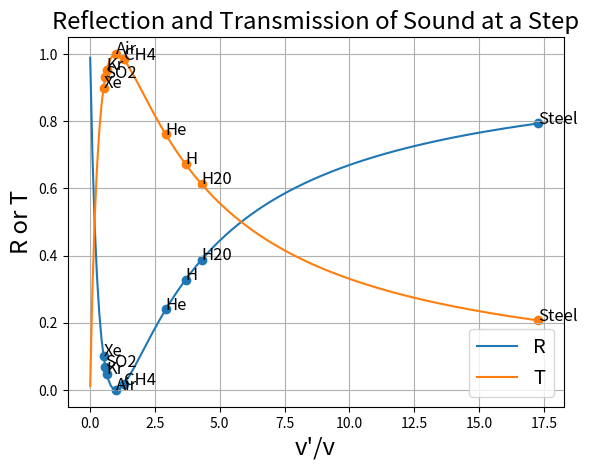

Recreate this plot in Python.
import numpy as np 
import matplotlib.pyplot as plt 

"""About this task:
When a sound wave transitions from one material to another some of the wave is reflected and some is transmitted.
This is a simple visual representation of the relative tranmission/reflection that occurs when sound transitions to various materials.
There's not a ton going on here, but the plot is visually appealing and conveys the information effectively.
"""

#functions to calculate reflection and transmission coefficients
def R(vs,vsp):
    return np.square((vsp-vs)/(vsp+vs))

def T(vs,vsp):
    return 1-R(vs,vsp)

#potentials of various gasses (and steel)
othervs=np.array([1007,221,178,1270,201,1482,5960,345,446])
gasses=np.array(['He','Kr','Xe','H','SO2','H20','Steel','Air','CH4'])
#initial potential and range of new potentials
vs=345
vsps=np.linspace(1,6000,201)

#create plots
fig,ax=plt.subplots()
ax.plot(vsps/vs,R(vs,vsps),label='R')
ax.plot(vsps/vs,T(vs,vsps),label='T')
ax.legend(fontsize='x-large')
ax.scatter(othervs/vs,R(vs,othervs))
ax.scatter(othervs/vs,T(vs,othervs))
#label points
for gas,v in zip(gasses,othervs):
    ax.annotate(gas,(v/vs,R(vs,v)),fontsize='large')
    ax.annotate(gas,(v/vs,T(vs,v)),fontsize='large')
#plot labels & formatting
ax.set_xlabel('v\'/v',fontsize='xx-large')
ax.set_ylabel('R or T',fontsize='xx-large')
ax.set_title('Reflection and Transmission of Sound at a Step',fontsize='xx-large')
plt.grid()

plt.show()
